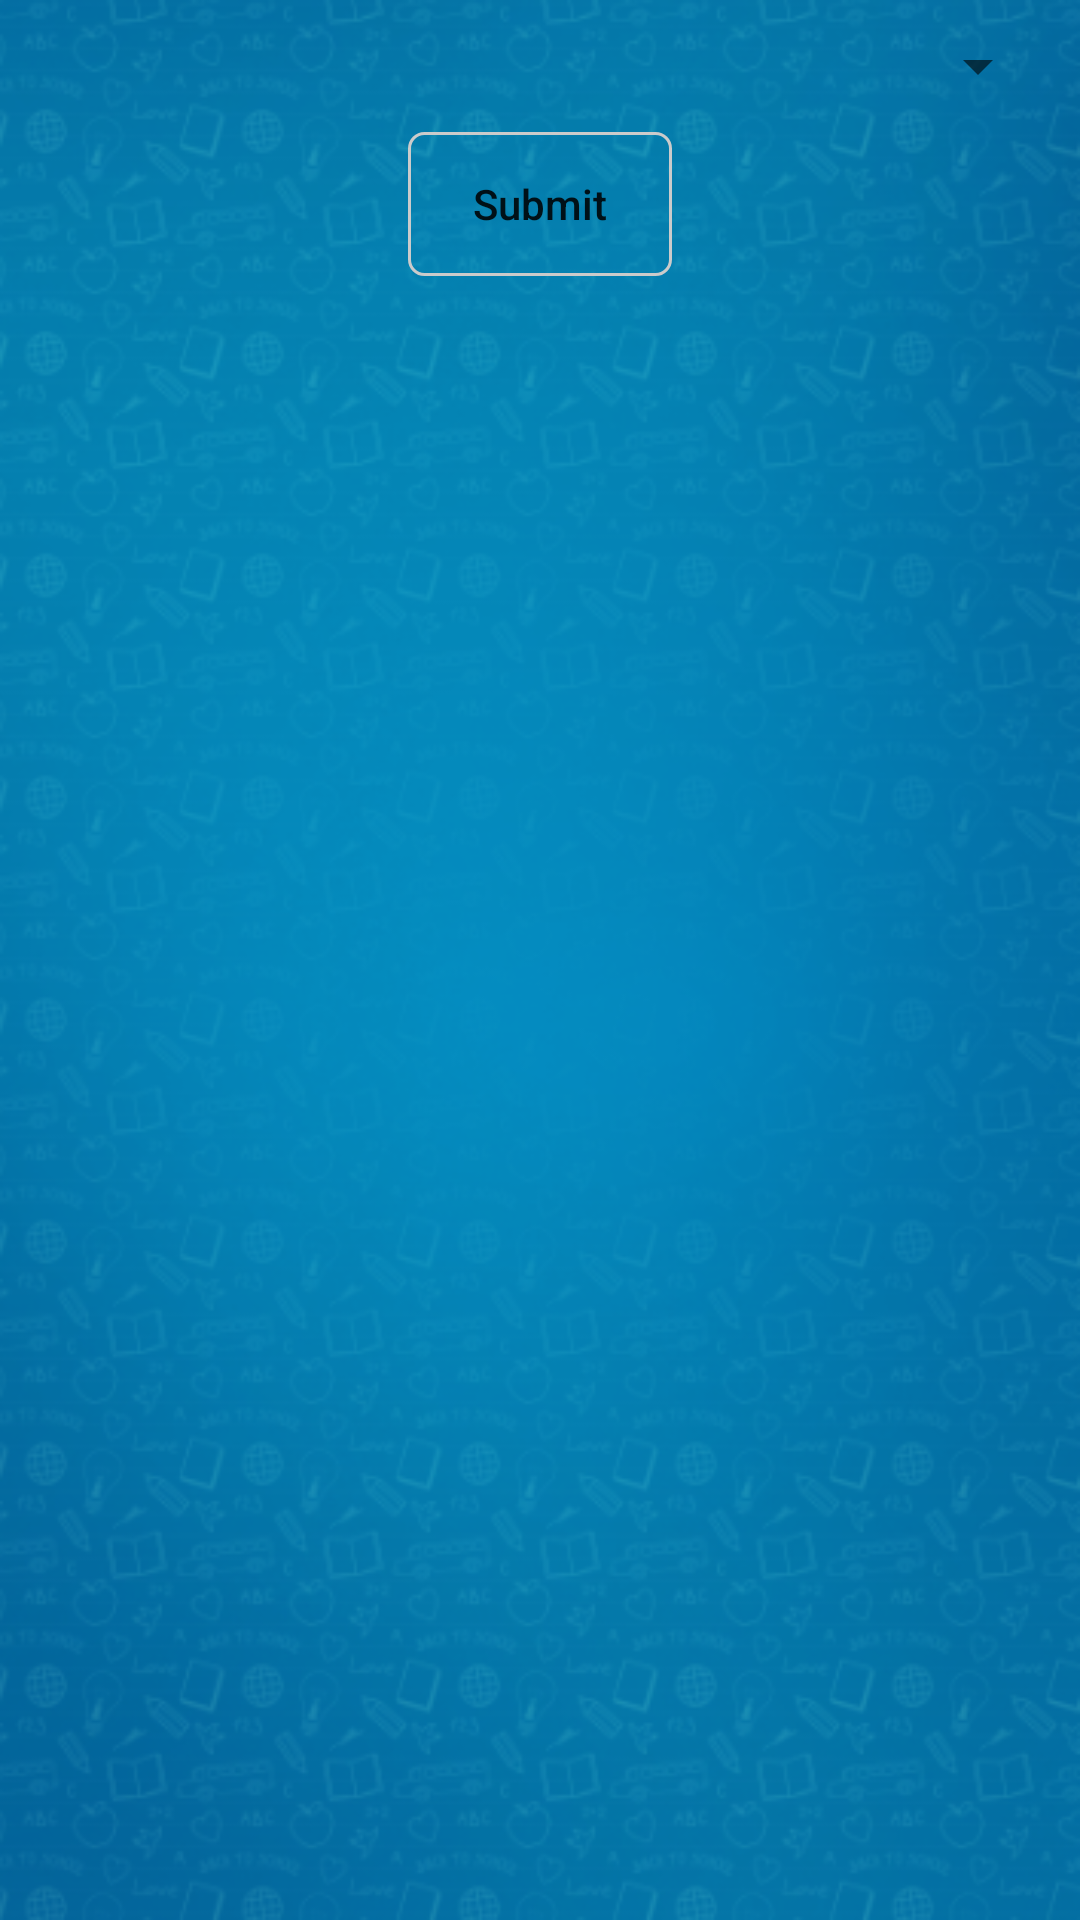

Here is an Android app screen rendered from its layout file. Give the layout XML and the strings, colors and styles it references.
<!-- AndroidManifest.xml: application theme AppTheme -->
<!-- res/layout/fragment_select_class.xml -->
<?xml version="1.0" encoding="utf-8"?>
<RelativeLayout xmlns:android="http://schemas.android.com/apk/res/android"
    xmlns:tools="http://schemas.android.com/tools"
    android:layout_width="match_parent"
    android:layout_height="match_parent"
    tools:context=".home.attendance.SelectClassFragment"
    android:background="@drawable/blue_backgrouond">
    <LinearLayout
        android:id="@+id/container_spinner"
        android:layout_width="match_parent"
        android:layout_height="match_parent"
        android:orientation="vertical"
        android:layout_margin="10dp">
        <Spinner
            android:id="@+id/spinner_class"
            android:layout_width="match_parent"
            android:layout_height="wrap_content"
            android:layout_marginBottom="10dp"/>
        <Spinner
            android:visibility="gone"
            android:id="@+id/spinner_div"
            android:layout_width="match_parent"
            android:layout_height="wrap_content"
            android:layout_marginBottom="10dp"/>
        <Button
            android:id="@+id/btn_submit"
            android:layout_width="wrap_content"
            android:layout_height="wrap_content"
            android:text="Submit"
            android:textAllCaps="false"
            android:background="@drawable/black_border"
            android:layout_gravity="center_horizontal"/>
    </LinearLayout>
    <RelativeLayout
        android:id="@+id/loader"
        android:visibility="gone"
        android:layout_width="match_parent"
        android:layout_height="match_parent"
        android:layout_alignTop="@id/container_spinner"
        android:background="#abffffff" />

</RelativeLayout>
<!-- resources referenced by this layout -->
<resources>
  <!-- drawable black_border (drawable) -->
  <?xml version="1.0" encoding="utf-8"?>
  <shape xmlns:android="http://schemas.android.com/apk/res/android"
      android:shape="rectangle" >
      <stroke android:color="#CBCBCB" android:width="1dp" />
      <corners android:radius="5dp" />
  </shape>
  <!-- drawable blue_backgrouond: jpg bitmap (drawable, 19492 bytes) -->
  <style name="AppTheme" parent="Theme.AppCompat.Light.NoActionBar">
          
          <item name="colorPrimary">@color/colorPrimary</item>
          <item name="colorPrimaryDark">@color/colorPrimaryDark</item>
          <item name="colorAccent">@color/colorAccent</item>
      </style>
  <color name="colorPrimary">#3F51B5</color>
  <color name="colorPrimaryDark">#303F9F</color>
  <color name="colorAccent">#66f1f5</color>
</resources>
